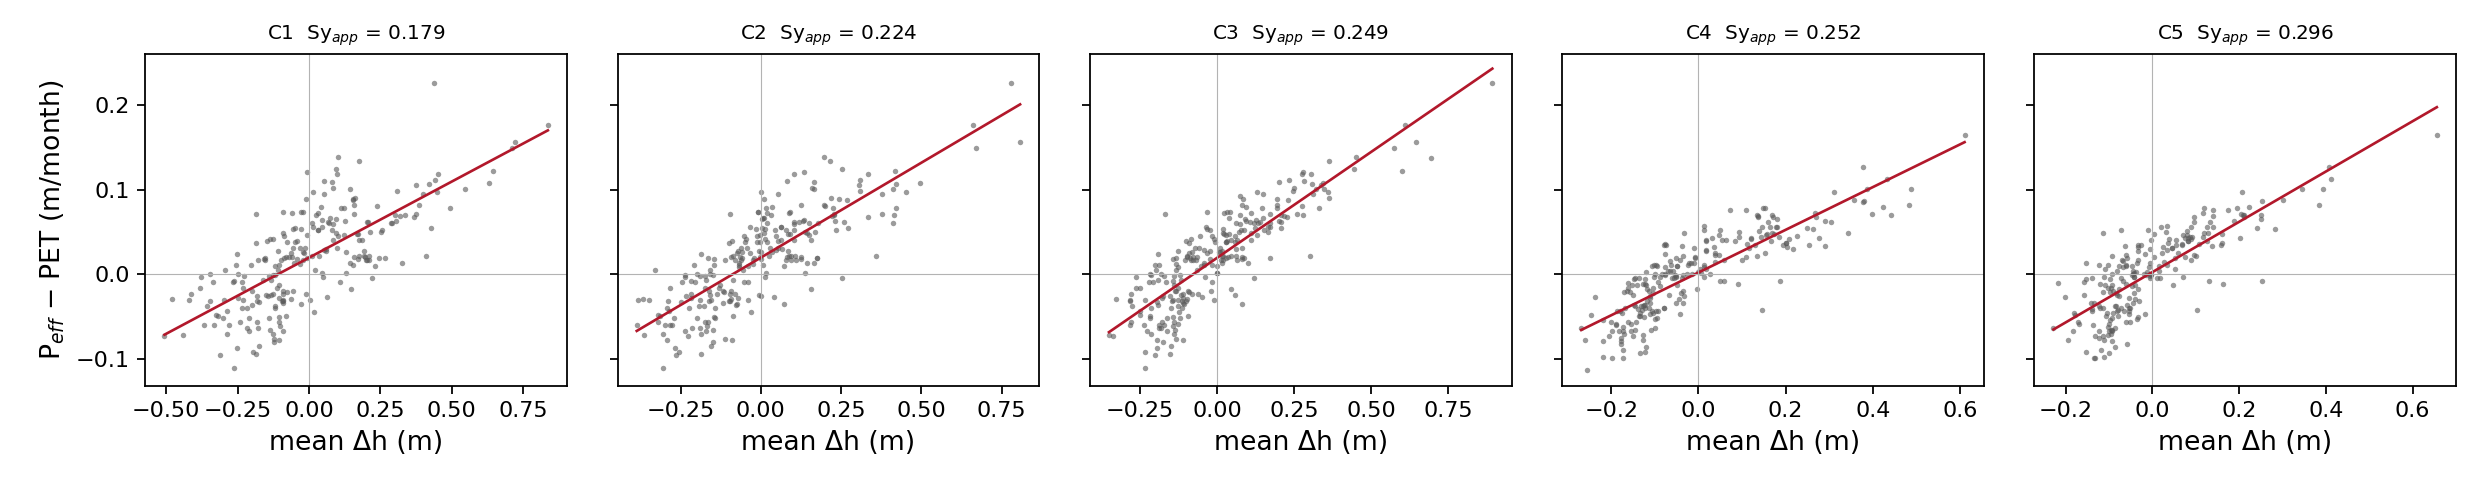

The data file committed next to this chart (first rows):
Cluster, Cluster_Label, n_wells, n_months, apparent_Sy, drainage_at_steady_level_m, r2, Sy_wtf_cluster_median, min_wells_per_month
1, C1 (Lake Edge), 7, 237, 0.1793, 0.01973, 0.5252, 0.2105, 2
2, C2 (Dune), 19, 247, 0.2235, 0.01983, 0.6598, 0.268, 2
3, C3 (Western Residual), 26, 251, 0.2492, 0.01959, 0.7384, 0.2982, 2
4, C4 (Main Forest), 9, 237, 0.2516, 0.002199, 0.731, 0.2526, 2
5, C5 (Coastal Forest), 5, 223, 0.2964, 0.002682, 0.6427, 0.3083, 2
